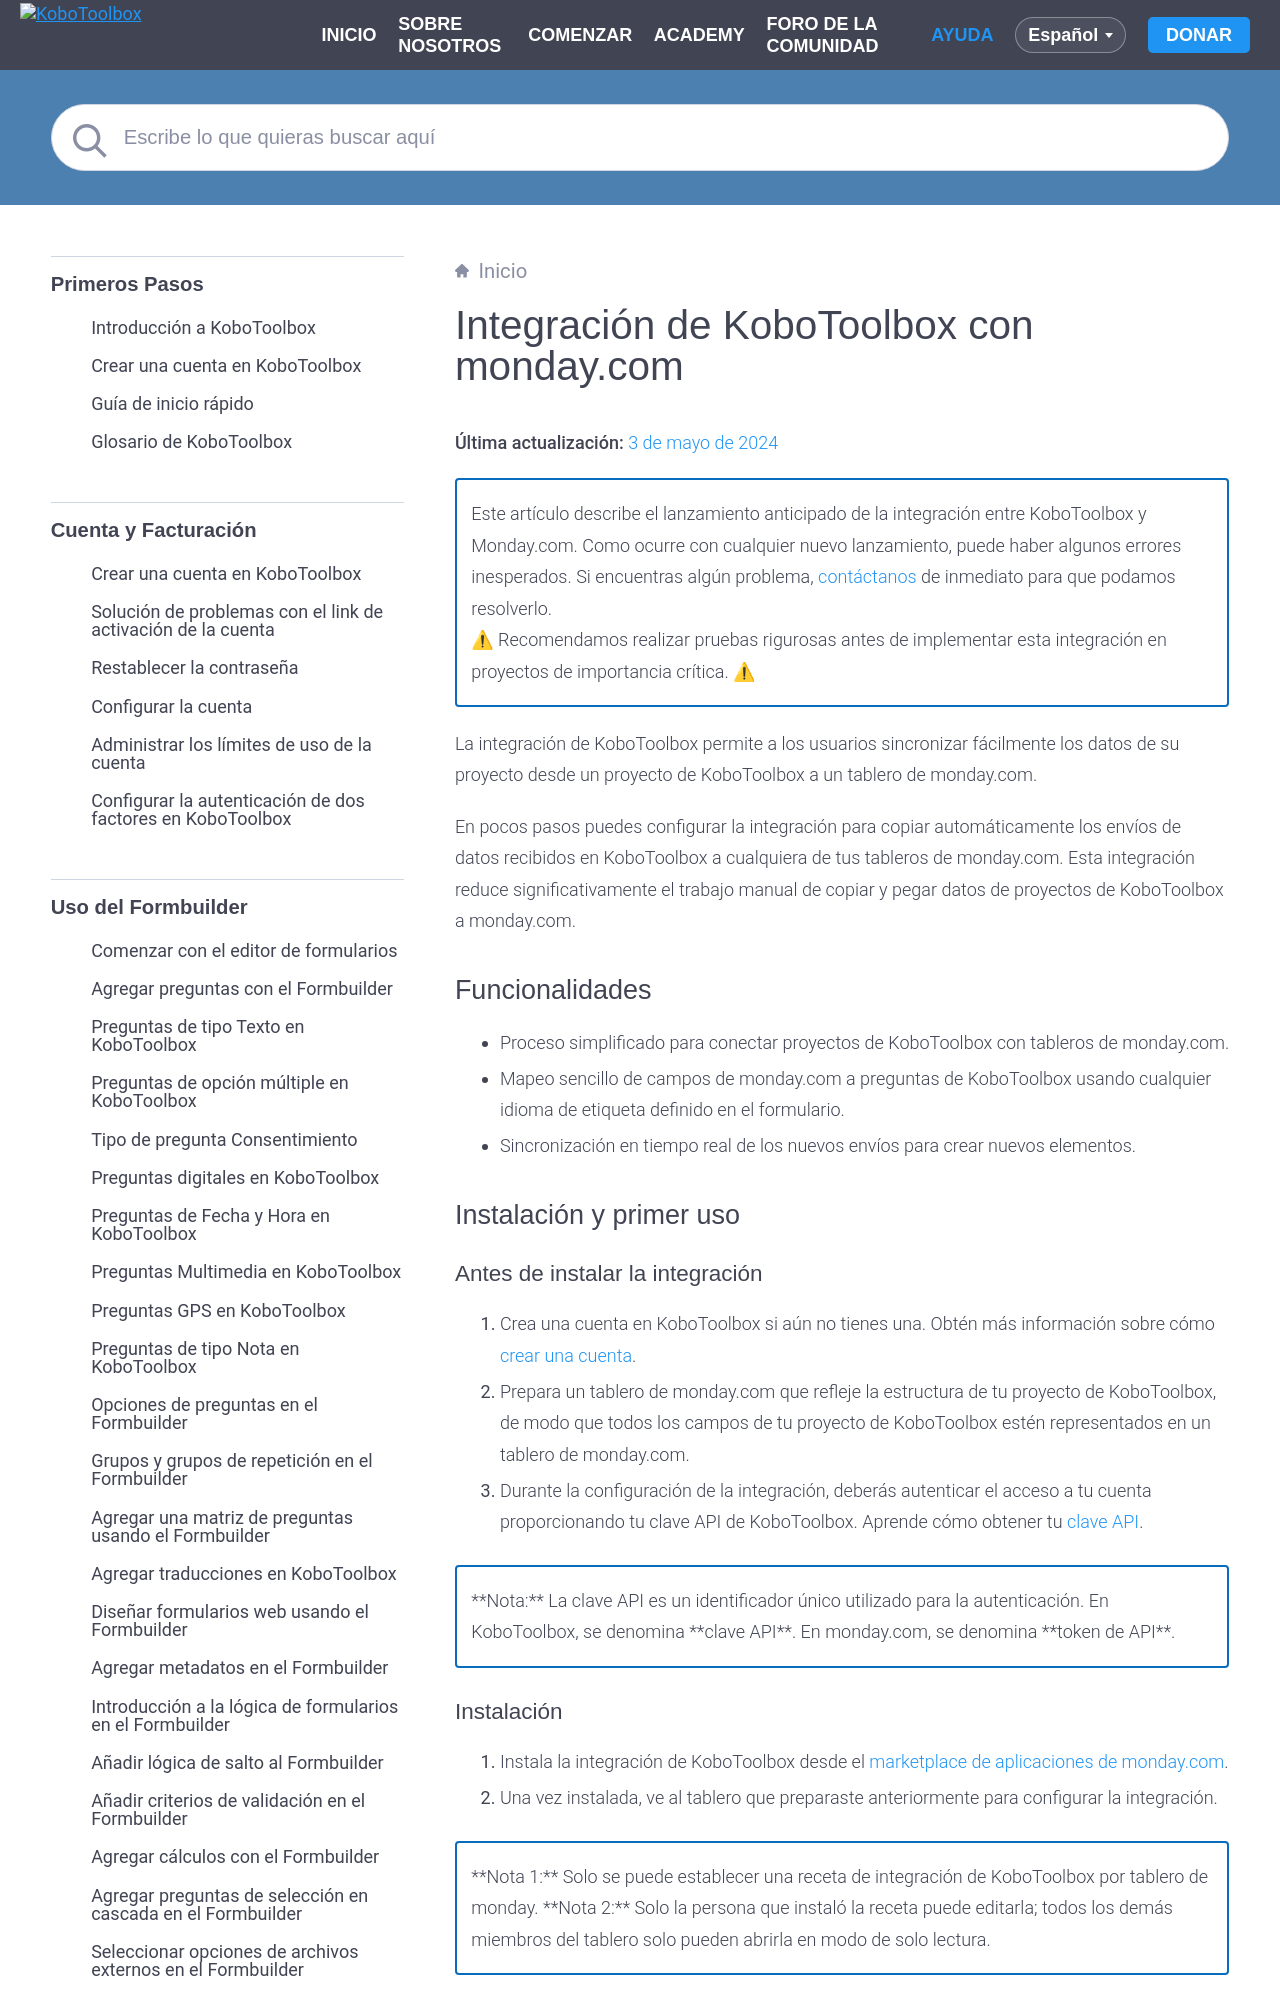

repository: kobotoolbox/docs · page: es/kobotoolbox_monday_integration.html · generator: sphinx

# Integración de KoboToolbox con monday.com
**Última actualización:** <a href="https://github.com/kobotoolbox/docs/blob/3d800e00d14000ecaa30ed97fcbf03a9feee65eb/source/kobotoolbox_monday_integration.md" class="reference">3 de mayo de 2024</a>


<p class="note">
Este artículo describe el lanzamiento anticipado de la integración entre KoboToolbox
y Monday.com. Como ocurre con cualquier nuevo lanzamiento, puede haber algunos errores inesperados. Si
encuentras algún problema, <a
href="https://www.kobotoolbox.org/contact/?contact_reason=Monday.com%20integration"
class="reference">contáctanos</a> de inmediato para que podamos resolverlo.
</br>
⚠ Recomendamos realizar pruebas rigurosas antes de implementar esta integración en
proyectos de importancia crítica. ⚠
</p>


La integración de KoboToolbox permite a los usuarios sincronizar fácilmente los datos de su proyecto
desde un proyecto de KoboToolbox a un tablero de monday.com.

En pocos pasos puedes configurar la integración para copiar automáticamente los envíos de datos recibidos en
KoboToolbox a cualquiera de tus tableros de monday.com. Esta integración reduce significativamente
el trabajo manual de copiar y pegar datos de proyectos de KoboToolbox a monday.com.

## Funcionalidades

- Proceso simplificado para conectar proyectos de KoboToolbox con tableros de monday.com.
- Mapeo sencillo de campos de monday.com a preguntas de KoboToolbox usando cualquier idioma de etiqueta
  definido en el formulario.
- Sincronización en tiempo real de los nuevos envíos para crear nuevos elementos.

## Instalación y primer uso

### Antes de instalar la integración

1.  Crea una cuenta en KoboToolbox si aún no tienes una. Obtén más información sobre
    cómo [crear una cuenta](creating_account.md).
2.  Prepara un tablero de monday.com que refleje la estructura de tu proyecto de KoboToolbox,
    de modo que todos los campos de tu proyecto de KoboToolbox estén representados en
    un tablero de monday.com.
3.  Durante la configuración de la integración, deberás
    autenticar el acceso a tu cuenta proporcionando tu clave API de KoboToolbox.
    Aprende cómo obtener tu [clave API](api.md).

<p class="note">
  **Nota:** La clave API es un identificador único utilizado para la autenticación. En KoboToolbox, se denomina **clave API**. En monday.com, se denomina **token de API**.
</p>

### Instalación

1.  Instala la integración de KoboToolbox desde el
    [marketplace de aplicaciones de monday.com](https://monday.com/marketplace).
2.  Una vez instalada, ve al tablero que preparaste anteriormente para configurar la
    integración.

<p class="note">
    **Nota 1:** Solo se puede establecer una receta de integración de KoboToolbox por tablero de monday.
    **Nota 2:** Solo la persona que instaló la receta puede editarla; todos los demás miembros del tablero solo pueden abrirla en modo de solo lectura.
</p>
